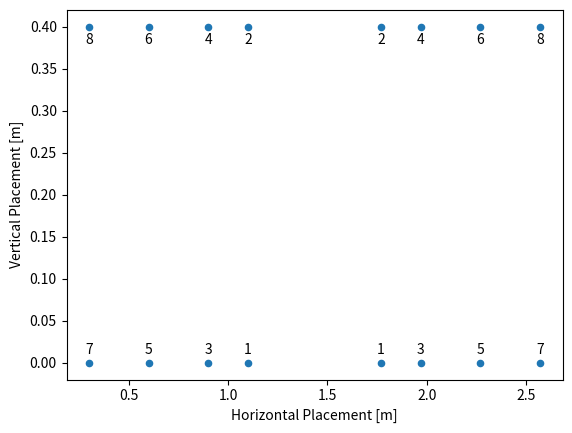

Recreate this plot in Python.
import pandas as pd
import numpy as np
import matplotlib.pyplot as plt

L = 2.870                           # m
l_in = [L-1.1, L-0.9, L-0.6, L-0.3] # m
l_out = [1.1, 0.9, 0.6, 0.3]        # m

strgauge = pd.DataFrame(data=np.abs([[L-1.1, L-1.1, L-0.9, L-0.9, L-0.6, L-0.6, L-0.3, L-0.3,
                               1.1, 1.1, 0.9, 0.9, 0.6, 0.6, 0.3, 0.3], 
                              [0, 0.4, 0, 0.4, 0, 0.4, 0, 0.4, 
                               0, 0.4, 0, 0.4, 0, 0.4, 0, 0.4]]).T,
                        index=["in SG 1", "in SG 2", "in SG 3", "in SG 4", "in SG 5", "in SG 6", "in SG 7", "in SG 8",
                               "out SG 1", "out SG 2", "out SG 3", "out SG 4", "out SG 5", "out SG 6", "out SG 7", "out SG 8"],
                        columns=["Horizontal Placement [m]", "Vertical Placement [m]"])

# pairs = pd.DataFrame(index=["Horizontal Placement [m]", "Vertical Placement [m]"])
# for i in strgauge.index:
#     pairs.at["Horizontal Placement [m]", i] = strgauge.at[i, "Horizontal Placement [m]"]
#     pairs.at["Vertical Placement [m]", i] = strgauge.at[i, "Vertical Placement [m]"]
#
# print(strgauge)
# print(pairs)

# plt.scatter(pairs.loc["Horizontal Placement [m]"], pairs.loc["Vertical Placement [m]"], )

# pairs.plot.scatter("Horizontal Placement [m]", "Vertical Placement [m]")


#plt.scatter(strgauge["Horizontal Placement [m]"], strgauge["Vertical Placement [m]"], label=strgauge.index)
strgauge.plot.scatter("Horizontal Placement [m]", "Vertical Placement [m]")
for i in strgauge.index:
    if strgauge.at[i, "Vertical Placement [m]"] < 0.2:
        disp = 0.01
    else:
        disp = -0.02
    plt.text(strgauge.at[i, "Horizontal Placement [m]"] - 0.02,
             strgauge.at[i, "Vertical Placement [m]"] + disp, i.strip("out in SG"))
plt.show()

#print(strgauge.head())